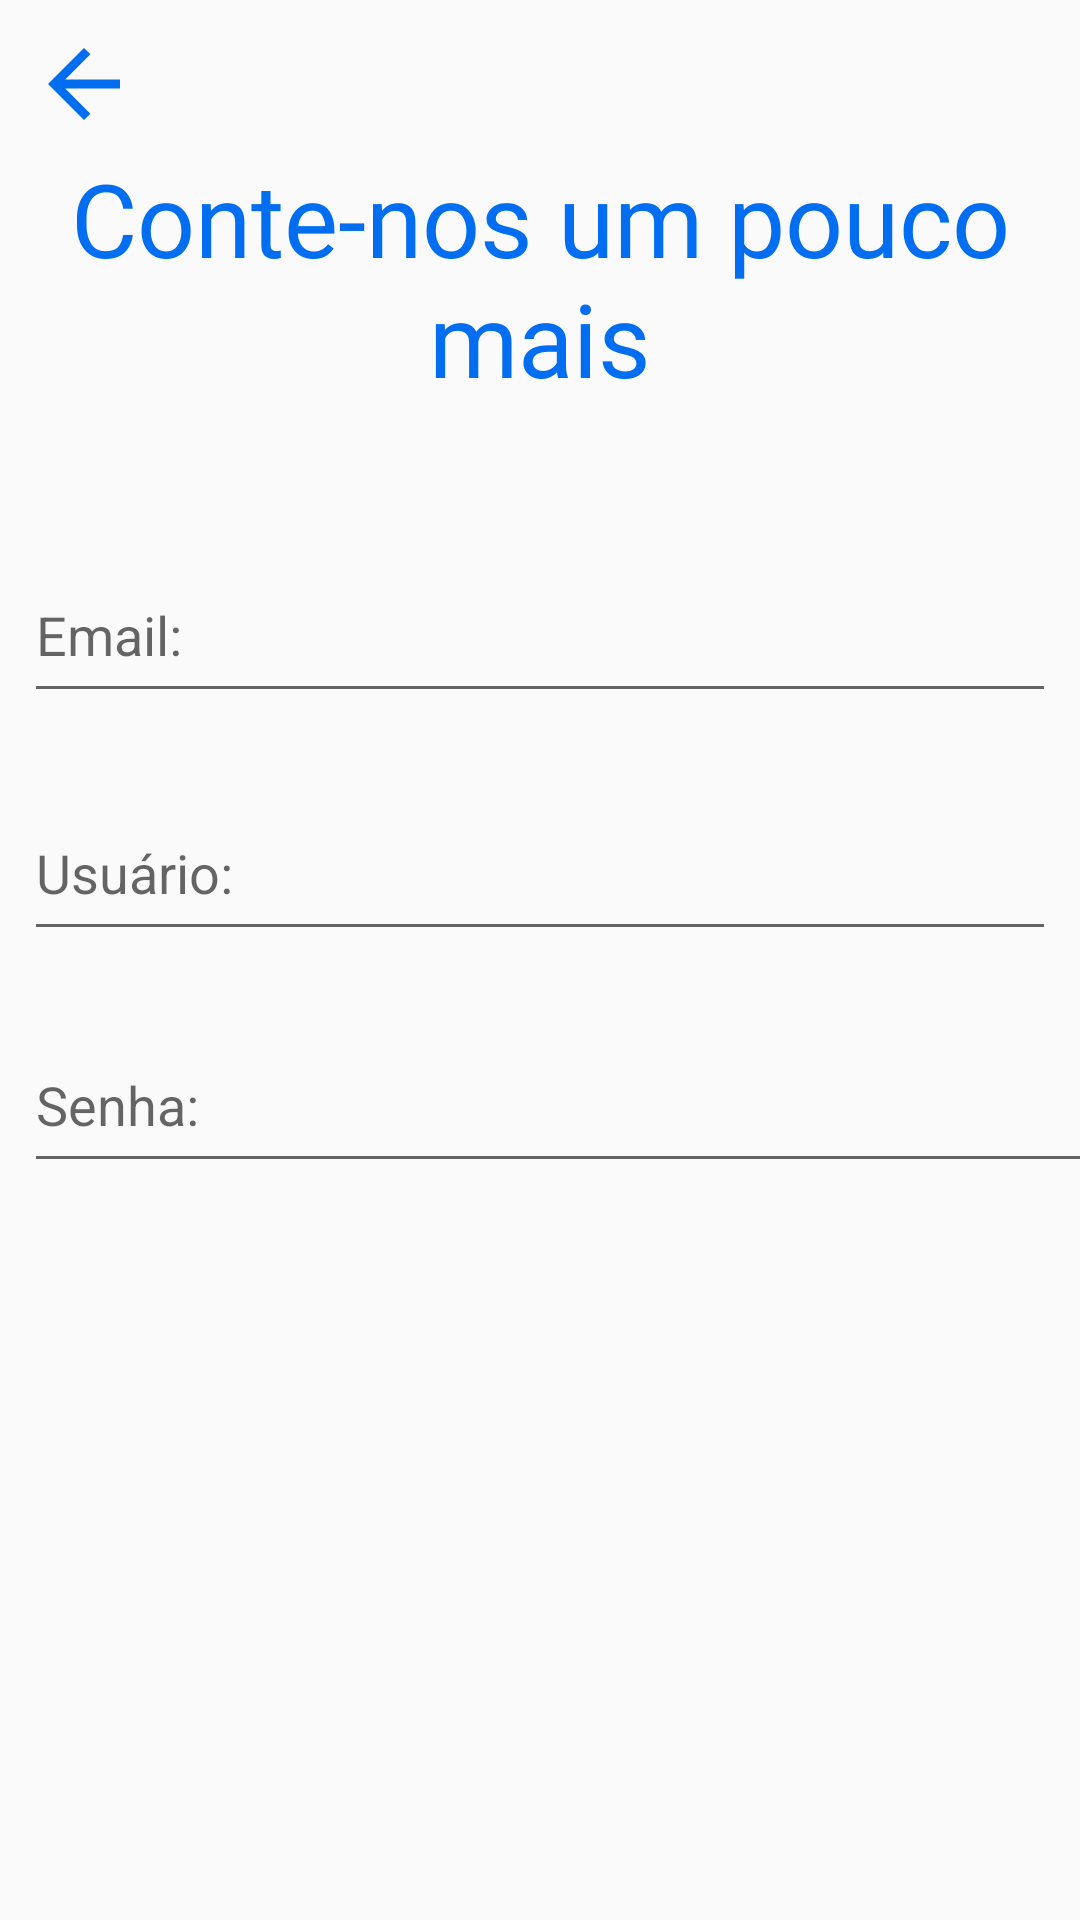

Produce the Android XML layout that renders to this screen, including the resource entries it uses.
<!-- AndroidManifest.xml: application theme AppTheme -->
<!-- res/layout/activity_register2.xml -->
<?xml version="1.0" encoding="utf-8"?>
<android.support.constraint.ConstraintLayout xmlns:android="http://schemas.android.com/apk/res/android"
    xmlns:app="http://schemas.android.com/apk/res-auto"
    xmlns:tools="http://schemas.android.com/tools"
    android:layout_width="match_parent"
    android:layout_height="match_parent"
    tools:context=".ui.activity.LoginActivity">

    <ImageView
        android:id="@+id/register_background_imageview"
        android:layout_width="0dp"
        android:layout_height="0dp"
        android:contentDescription="@string/login_background_description_imageview"
        android:scaleType="fitCenter"
        android:src="@drawable/background_gradient"
        app:layout_constraintBottom_toBottomOf="parent"
        app:layout_constraintEnd_toEndOf="parent"
        app:layout_constraintHorizontal_bias="0.0"
        app:layout_constraintStart_toStartOf="parent"
        app:layout_constraintTop_toTopOf="parent"
        app:layout_constraintVertical_bias="0.0" />

    <Button
        android:id="@+id/register2_back_button"
        android:layout_width="36dp"
        android:layout_height="36dp"
        android:layout_marginLeft="10dp"
        android:layout_marginStart="10dp"
        android:layout_marginTop="10dp"
        android:background="@drawable/ic_arrow_back"
        app:layout_constraintStart_toStartOf="parent"
        app:layout_constraintTop_toTopOf="parent" />

    <TextView
        android:id="@+id/register2_ifcommunity_title_textview"
        android:layout_width="wrap_content"
        android:layout_height="wrap_content"
        android:layout_marginTop="50dp"
        android:fontFamily="@font/montserrat"
        android:gravity="center"
        android:text="@string/register2_description"
        android:textColor="@color/themeColor"
        android:textSize="34sp"
        app:layout_constraintEnd_toEndOf="parent"
        app:layout_constraintStart_toStartOf="parent"
        app:layout_constraintTop_toTopOf="parent"
        tools:ignore="UnusedAttribute" />

    <android.support.design.widget.TextInputEditText
        android:id="@+id/register2_email_edittext"
        android:layout_width="match_parent"
        android:layout_height="55dp"
        android:layout_marginStart="8dp"
        android:layout_marginLeft="8dp"
        android:layout_marginTop="8dp"
        android:layout_marginEnd="8dp"
        android:layout_marginRight="8dp"
        android:layout_marginBottom="8dp"
        android:hint="@string/register2_email"
        app:layout_constraintBottom_toBottomOf="@+id/register_background_imageview"
        app:layout_constraintEnd_toEndOf="parent"
        app:layout_constraintStart_toStartOf="parent"
        app:layout_constraintTop_toBottomOf="@+id/register2_ifcommunity_title_textview"
        app:layout_constraintVertical_bias="0.091" />

    <android.support.design.widget.TextInputEditText
        android:id="@+id/register2_user_edittext"
        android:layout_width="match_parent"
        android:layout_height="55dp"
        android:layout_marginStart="8dp"
        android:layout_marginLeft="8dp"
        android:layout_marginTop="8dp"
        android:layout_marginEnd="8dp"
        android:layout_marginRight="8dp"
        android:layout_marginBottom="8dp"
        android:hint="@string/register2_user"
        app:layout_constraintBottom_toBottomOf="parent"
        app:layout_constraintEnd_toEndOf="parent"
        app:layout_constraintHorizontal_bias="1.0"
        app:layout_constraintStart_toStartOf="parent"
        app:layout_constraintTop_toBottomOf="@+id/register2_email_edittext"
        app:layout_constraintVertical_bias="0.049" />

    <android.support.design.widget.TextInputEditText
        android:id="@+id/register2_password_edittext"
        android:layout_width="366dp"
        android:layout_height="55dp"
        android:hint="@string/register2_password"
        app:layout_constraintBottom_toBottomOf="parent"
        app:layout_constraintStart_toStartOf="@+id/register2_user_edittext"
        app:layout_constraintTop_toBottomOf="@+id/register2_user_edittext"
        app:layout_constraintVertical_bias="0.083" />









</android.support.constraint.ConstraintLayout>
<!-- resources referenced by this layout -->
<resources>
  <color name="themeColor">#016Ef1</color>
  <!-- drawable ic_arrow_back (drawable) -->
  <vector xmlns:android="http://schemas.android.com/apk/res/android"
      android:width="24dp"
      android:height="24dp"
      android:tint="@color/themeColor"
      android:viewportHeight="24.0"
      android:viewportWidth="24.0">
      <path
          android:fillColor="#000"
          android:pathData="M20,11H7.83l5.59,-5.59L12,4l-8,8 8,8 1.41,-1.41L7.83,13H20v-2z" />
  </vector>
  <string name="login_background_description_imageview">Login Background Gradient</string>
  <string name="register2_description">Conte-nos um pouco mais</string>
  <string name="register2_email">Email:</string>
  <string name="register2_password">Senha:</string>
  <string name="register2_user">Usuário:</string>
  <style name="AppTheme" parent="Base.Theme.AppCompat.Light.DarkActionBar">
          
          <item name="colorPrimary">@color/colorPrimary</item>
          <item name="colorPrimaryDark">@color/colorPrimaryDark</item>
          <item name="colorAccent">@color/colorAccent</item>
      </style>
  <color name="colorPrimary">#3F51B5</color>
  <color name="colorPrimaryDark">#303F9F</color>
  <color name="colorAccent">#FF4081</color>
</resources>
